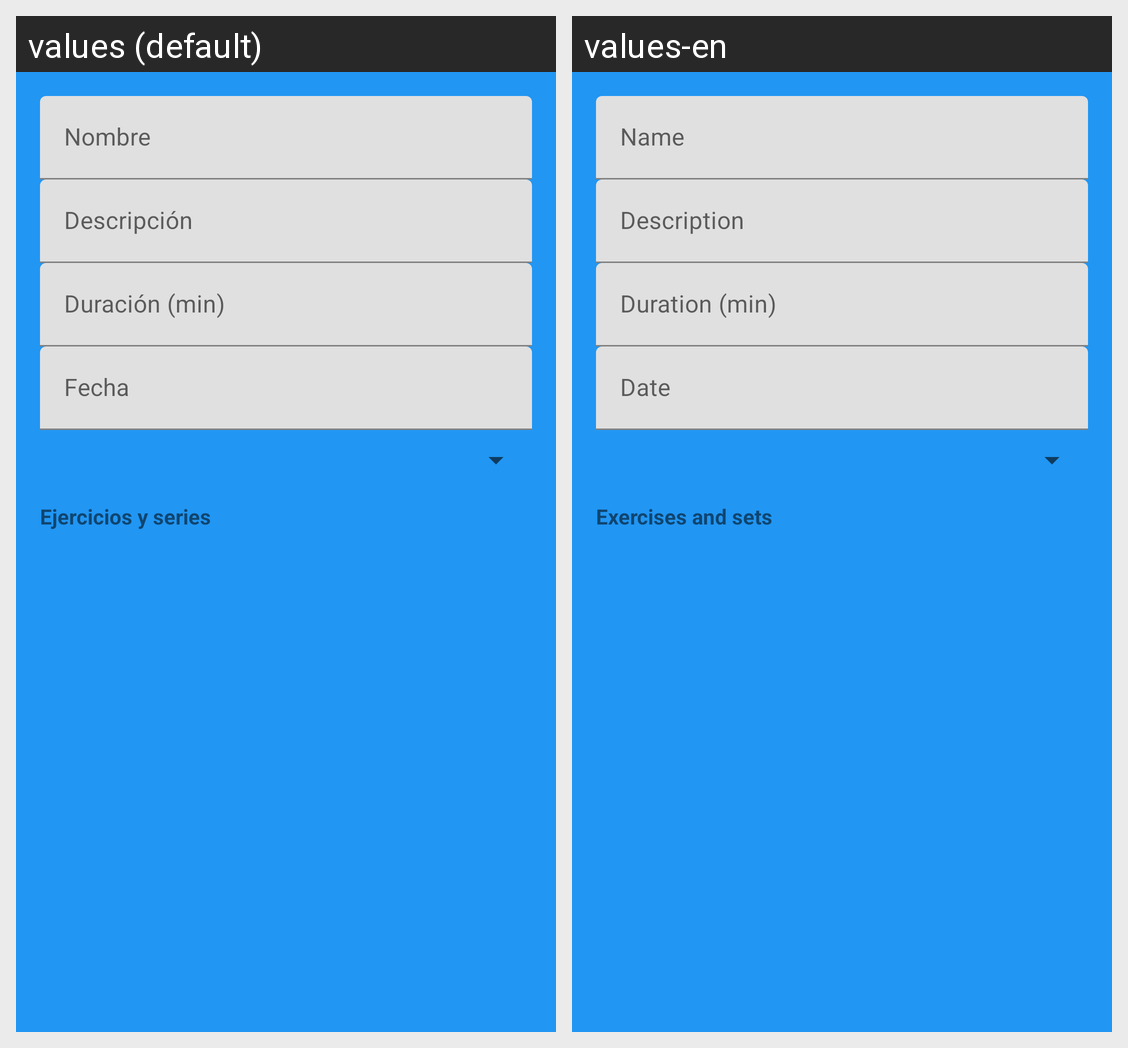

Strings drawn on this Android screen and how each of the app's shown locales translates them:
Android screen res/layout/dialog_edit_workout_extended.xml rendered under 2 locales, left to right: values (default), values-en. Device: Nexus 5 (rendered at 1080×1920; each locale shown at half size, 540×960, under a caption strip naming it); theme Theme.FacilGimApp.
Strings drawn on this screen, with the default value and each locale's value (text and hints the layout hard-codes, and strings that could not be matched under every locale, appear in the picture but are not listed):

nombre
  values: Nombre
  values-en: Name

descripci_n
  values: Descripción
  values-en: Description

duraci_n_min_editar
  values: Duración (min)
  values-en: Duration (min)

fecha
  values: Fecha
  values-en: Date

ejercicios_y_series
  values: Ejercicios y series
  values-en: Exercises and sets
